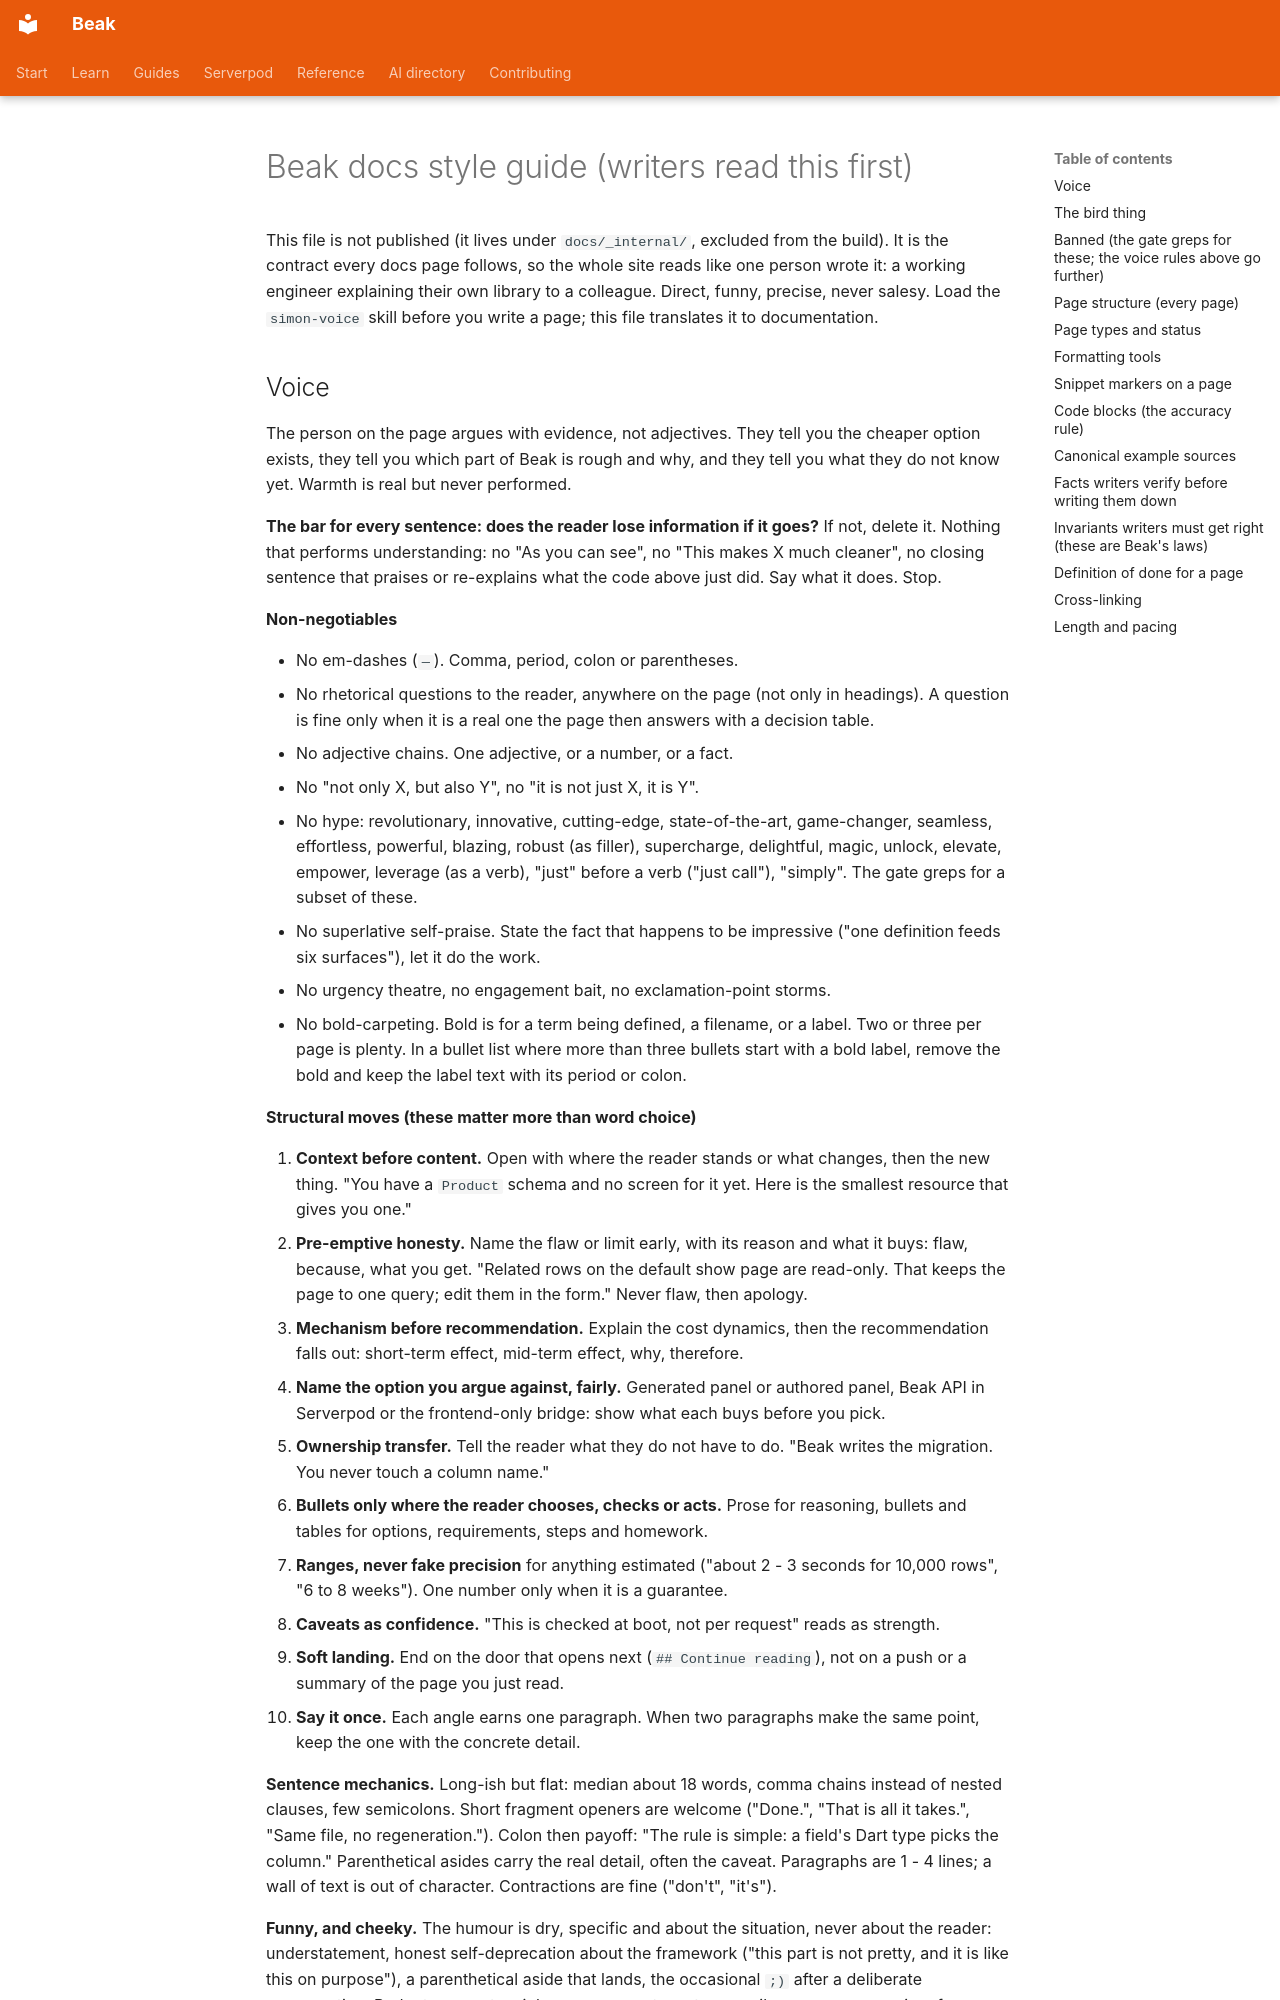

repository: SimonErich/beak · page: _internal/STYLE_GUIDE/index.html · generator: mkdocs

# Beak docs style guide (writers read this first)

This file is not published (it lives under `docs/_internal/`, excluded from the
build). It is the contract every docs page follows, so the whole site reads like
one person wrote it: a working engineer explaining their own library to a
colleague. Direct, funny, precise, never salesy. Load the `simon-voice` skill
before you write a page; this file translates it to documentation.
